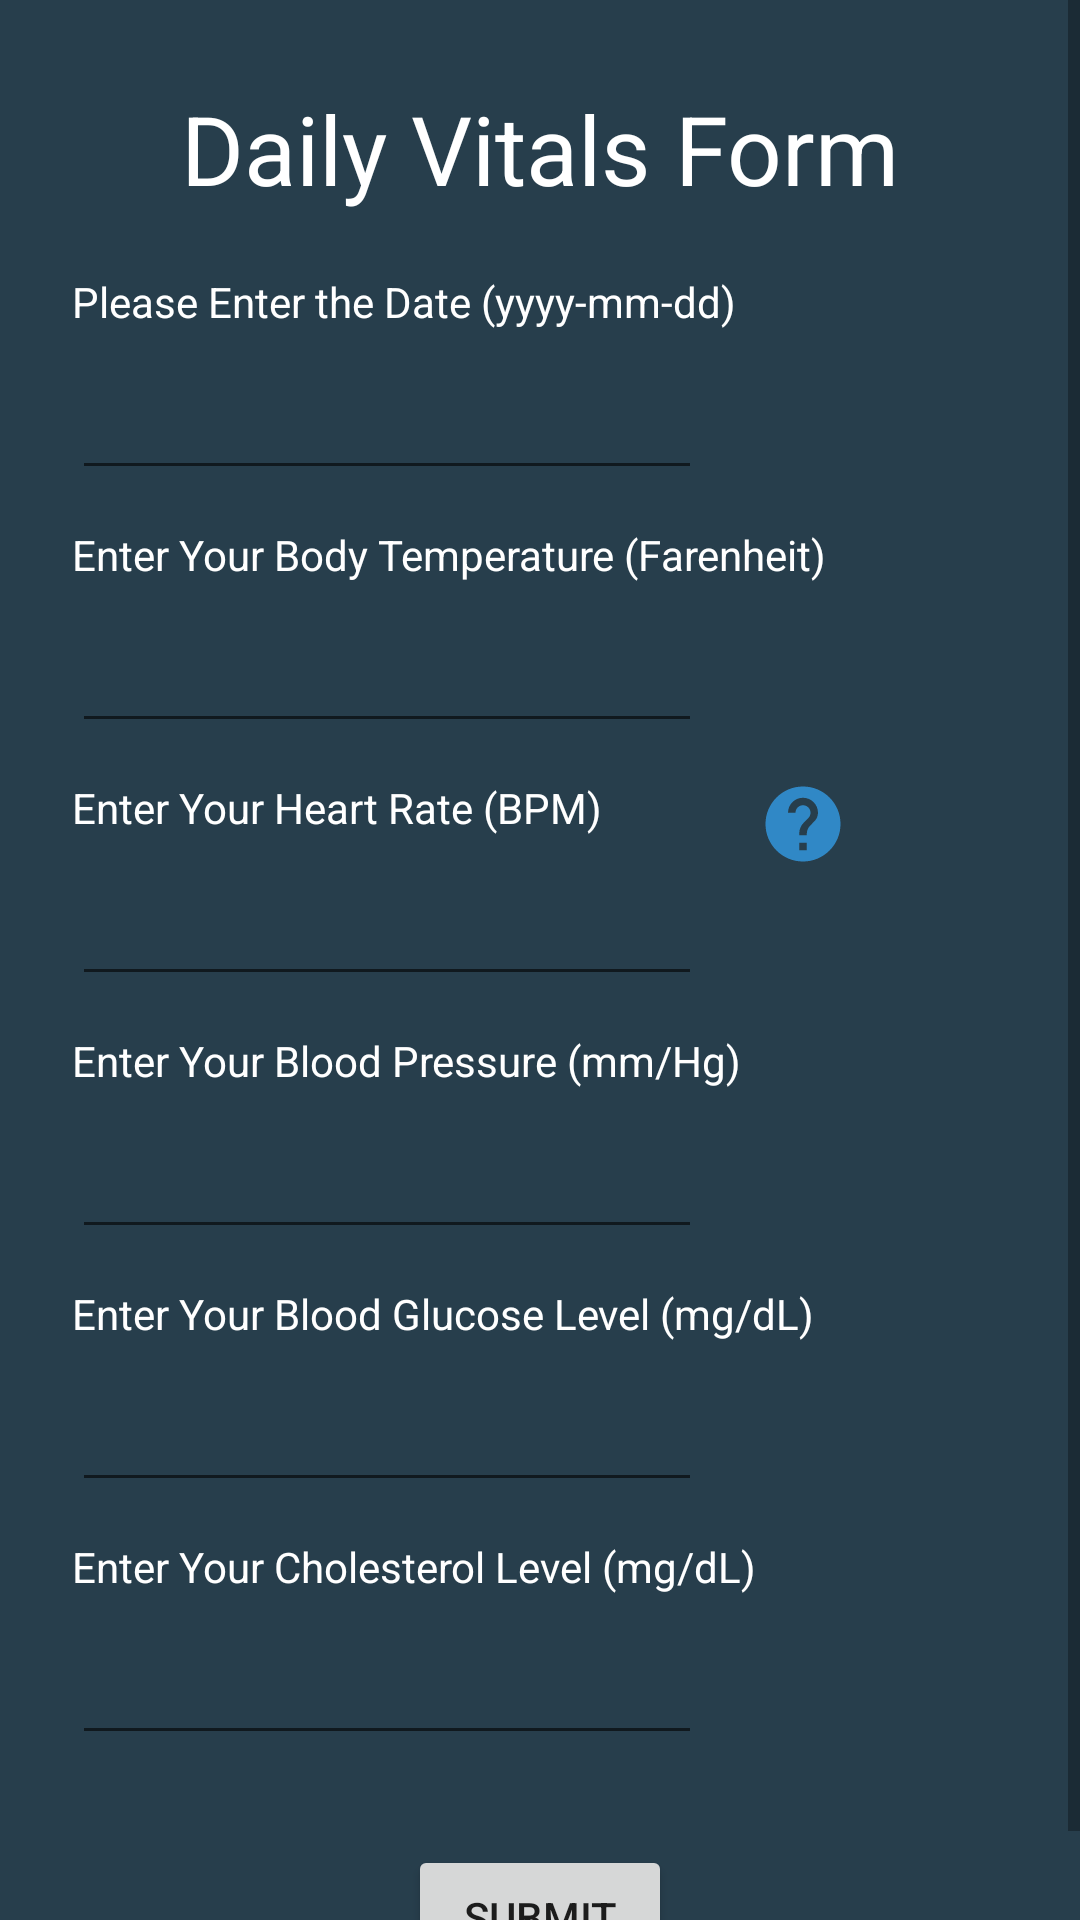

Android layout source for this screen:
<!-- AndroidManifest.xml: application theme Theme.VitalSigns -->
<!-- res/layout/activity_add_vitals.xml -->
<?xml version="1.0" encoding="utf-8"?>
<ScrollView xmlns:android="http://schemas.android.com/apk/res/android"
    xmlns:app="http://schemas.android.com/apk/res-auto"
    xmlns:tools="http://schemas.android.com/tools"
    android:layout_width="match_parent"
    android:layout_height="match_parent"
    tools:layout_editor_absoluteX="171dp"
    tools:layout_editor_absoluteY="239dp"
    android:background="#273E4C"
    >


    <androidx.constraintlayout.widget.ConstraintLayout
        android:layout_width="match_parent"
        android:layout_height="wrap_content"
        tools:context=".AddVitalsActivity"
        android:padding = "8dp"


        >


        <TextView
            android:id="@+id/vital_title"
            android:layout_width="wrap_content"
            android:layout_height="wrap_content"
            android:layout_marginTop="20dp"
            android:text="@string/vital_name"
            android:textColor="#ffffff"
            app:layout_constraintEnd_toEndOf="parent"
            app:layout_constraintStart_toStartOf="parent"
            app:layout_constraintTop_toTopOf="parent"
            android:textSize="32dp"
            />

        <TextView
            android:id="@+id/temp_title"
            android:layout_width="wrap_content"
            android:layout_height="wrap_content"
            android:layout_marginStart="16dp"
            android:layout_marginLeft="16dp"
            android:layout_marginTop="12dp"
            android:text="@string/temp_title_form"
            app:layout_constraintStart_toStartOf="parent"
            app:layout_constraintTop_toBottomOf="@+id/date_field"
            android:textColor="#ffffff"
            />

        <EditText
            android:id="@+id/temp_field"
            android:layout_width="wrap_content"
            android:layout_height="wrap_content"
            android:layout_marginStart="16dp"
            android:layout_marginLeft="16dp"
            android:layout_marginTop="12dp"
            android:ems="10"
            android:inputType="number"
            app:layout_constraintStart_toStartOf="parent"
            app:layout_constraintTop_toBottomOf="@+id/temp_title"
            android:textColor="#ffffff"/>

        <TextView
            android:id="@+id/textView11"
            android:layout_width="wrap_content"
            android:layout_height="wrap_content"
            android:layout_marginStart="16dp"
            android:layout_marginLeft="16dp"
            android:layout_marginTop="12dp"
            android:text="@string/pulse_label"
            app:layout_constraintStart_toStartOf="parent"
            app:layout_constraintTop_toBottomOf="@+id/temp_field"
            android:textColor="#ffffff"/>

        <EditText
            android:id="@+id/pulse_field"
            android:layout_width="wrap_content"
            android:layout_height="wrap_content"
            android:layout_marginStart="16dp"
            android:layout_marginLeft="16dp"
            android:layout_marginTop="12dp"
            android:ems="10"
            android:inputType="number"
            app:layout_constraintStart_toStartOf="parent"
            app:layout_constraintTop_toBottomOf="@+id/textView11"
            android:textColor="#ffffff"/>

        <TextView
            android:id="@+id/textView12"
            android:layout_width="wrap_content"
            android:layout_height="wrap_content"
            android:layout_marginStart="16dp"
            android:layout_marginLeft="16dp"
            android:layout_marginTop="12dp"
            android:text="@string/bp_title"
            app:layout_constraintStart_toStartOf="parent"
            app:layout_constraintTop_toBottomOf="@+id/pulse_field"
            android:textColor="#ffffff"/>

        <TextView
            android:id="@+id/textView13"
            android:layout_width="wrap_content"
            android:layout_height="wrap_content"
            android:layout_marginStart="16dp"
            android:layout_marginLeft="16dp"
            android:layout_marginTop="12dp"
            android:text="@string/glucose_title"
            app:layout_constraintStart_toStartOf="parent"
            app:layout_constraintTop_toBottomOf="@+id/bp_field"
            android:textColor="#ffffff"/>

        <TextView
            android:id="@+id/textView14"
            android:layout_width="wrap_content"
            android:layout_height="wrap_content"
            android:layout_marginStart="16dp"
            android:layout_marginLeft="16dp"
            android:layout_marginTop="12dp"
            android:text="@string/chol_title"
            app:layout_constraintStart_toStartOf="parent"
            app:layout_constraintTop_toBottomOf="@+id/gl_field"
            android:textColor="#ffffff"
            />

        <Button
            android:id="@+id/vital_submit"
            android:layout_width="wrap_content"
            android:layout_height="wrap_content"
            android:layout_marginTop="30dp"
            android:onClick="submitForm"
            android:text="@string/vital_button"
            app:layout_constraintEnd_toEndOf="parent"
            app:layout_constraintStart_toStartOf="parent"
            app:layout_constraintTop_toBottomOf="@+id/cl_field" />

        <EditText
            android:id="@+id/bp_field"
            android:layout_width="wrap_content"
            android:layout_height="wrap_content"
            android:layout_marginStart="16dp"
            android:layout_marginLeft="16dp"
            android:layout_marginTop="12dp"
            android:ems="10"
            android:inputType="textPersonName"
            app:layout_constraintStart_toStartOf="parent"
            app:layout_constraintTop_toBottomOf="@+id/textView12"
            android:textColor="#ffffff"/>

        <EditText
            android:id="@+id/gl_field"
            android:layout_width="wrap_content"
            android:layout_height="wrap_content"
            android:layout_marginStart="16dp"
            android:layout_marginLeft="16dp"
            android:layout_marginTop="12dp"
            android:ems="10"
            android:inputType="textPersonName"
            app:layout_constraintStart_toStartOf="parent"
            app:layout_constraintTop_toBottomOf="@+id/textView13"
            android:textColor="#ffffff"/>

        <EditText
            android:id="@+id/cl_field"
            android:layout_width="wrap_content"
            android:layout_height="wrap_content"
            android:layout_marginStart="16dp"
            android:layout_marginLeft="16dp"
            android:layout_marginTop="12dp"
            android:ems="10"
            android:inputType="textPersonName"
            app:layout_constraintStart_toStartOf="parent"
            app:layout_constraintTop_toBottomOf="@+id/textView14"
            android:textColor="#ffffff"/>

        <TextView
            android:id="@+id/textView15"
            android:layout_width="wrap_content"
            android:layout_height="wrap_content"
            android:layout_marginStart="16dp"
            android:layout_marginLeft="16dp"
            android:layout_marginTop="20dp"
            android:text="@string/date_title"
            android:textColor="#ffffff"
            app:layout_constraintStart_toStartOf="parent"
            app:layout_constraintTop_toBottomOf="@+id/vital_title" />

        <EditText
            android:id="@+id/date_field"
            android:layout_width="wrap_content"
            android:layout_height="wrap_content"
            android:layout_marginStart="16dp"
            android:layout_marginLeft="16dp"
            android:layout_marginTop="12dp"
            android:ems="10"
            android:inputType="textPersonName"
            app:layout_constraintStart_toStartOf="parent"
            app:layout_constraintTop_toBottomOf="@+id/textView15"
            android:textColor="#ffffff"/>

        <ImageView
            android:id="@+id/help_button"
            android:layout_width="30dp"
            android:layout_height="30dp"
            android:layout_marginStart="52dp"
            android:layout_marginLeft="52dp"
            android:layout_marginTop="12dp"
            android:onClick="launchHelp"
            android:src="@drawable/ic_help"
            app:layout_constraintStart_toEndOf="@+id/textView11"
            app:layout_constraintTop_toBottomOf="@+id/temp_field" />

    </androidx.constraintlayout.widget.ConstraintLayout>
</ScrollView>
<!-- resources referenced by this layout -->
<resources>
  <!-- drawable ic_help (drawable) -->
  <vector android:height="24dp" android:tint="#3088C6"
      android:viewportHeight="24" android:viewportWidth="24"
      android:width="24dp" xmlns:android="http://schemas.android.com/apk/res/android">
      <path android:fillColor="@android:color/white" android:pathData="M12,2C6.48,2 2,6.48 2,12s4.48,10 10,10 10,-4.48 10,-10S17.52,2 12,2zM13,19h-2v-2h2v2zM15.07,11.25l-0.9,0.92C13.45,12.9 13,13.5 13,15h-2v-0.5c0,-1.1 0.45,-2.1 1.17,-2.83l1.24,-1.26c0.37,-0.36 0.59,-0.86 0.59,-1.41 0,-1.1 -0.9,-2 -2,-2s-2,0.9 -2,2L8,9c0,-2.21 1.79,-4 4,-4s4,1.79 4,4c0,0.88 -0.36,1.68 -0.93,2.25z"/>
  </vector>
  <string name="bp_title">Enter Your Blood Pressure (mm/Hg)</string>
  <string name="chol_title">Enter Your Cholesterol Level (mg/dL)</string>
  <string name="date_title">Please Enter the Date (yyyy-mm-dd)</string>
  <string name="glucose_title">Enter Your Blood Glucose Level (mg/dL)</string>
  <string name="pulse_label">Enter Your Heart Rate (BPM)</string>
  <string name="temp_title_form">Enter Your Body Temperature (Farenheit)</string>
  <string name="vital_button">Submit</string>
  <string name="vital_name">Daily Vitals Form</string>
  <style name="Theme.VitalSigns" parent="Theme.MaterialComponents.DayNight.DarkActionBar">
          
          <item name="colorPrimary">@color/purple_500</item>
          <item name="colorPrimaryVariant">@color/purple_700</item>
          <item name="colorOnPrimary">@color/white</item>
          
          <item name="colorSecondary">@color/teal_200</item>
          <item name="colorSecondaryVariant">@color/teal_700</item>
          <item name="colorOnSecondary">@color/black</item>
          
          <item name="android:statusBarColor" tools:targetApi="l">?attr/colorPrimaryVariant</item>
          
      </style>
  <!-- not gathered from this repository: default colours our renderer supplied (Android Studio template values) -->
  <color name="purple_500">#FF6200EE</color>
  <color name="purple_700">#FF3700B3</color>
  <color name="teal_200">#FF03DAC5</color>
  <color name="teal_700">#FF018786</color>
  <color name="black">#FF000000</color>
  <color name="white">#FFFFFFFF</color>
</resources>
